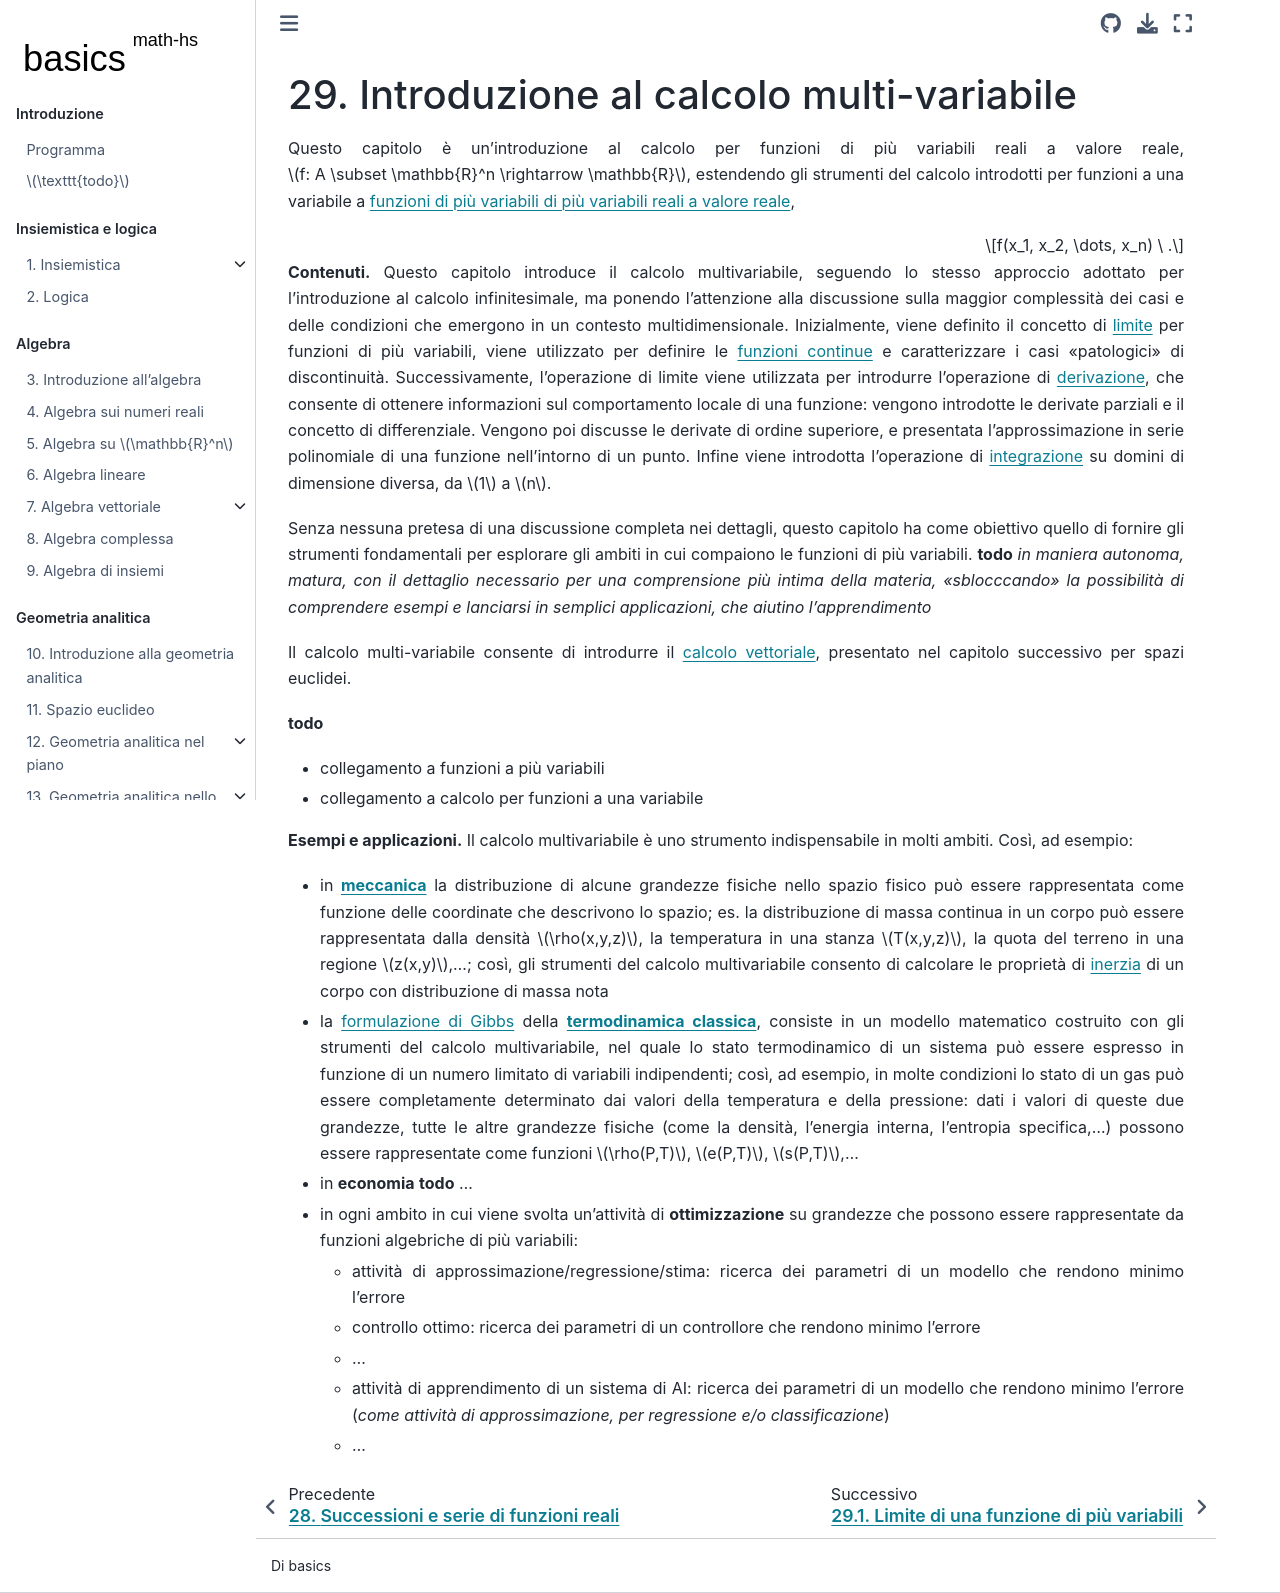

repository: Basics2022/bbooks-math-miscellanea-hs · page: ch/multivariable-calculus.html · generator: jekyll

(multivariable-calculus:intro)=
# Introduzione al calcolo multi-variabile

Questo capitolo è un'introduzione al calcolo per funzioni di più variabili reali a valore reale, $f: A \subset \mathbb{R}^n \rightarrow \mathbb{R}$, estendendo gli strumenti del calcolo introdotti per funzioni a una variabile a [funzioni di più variabili di più variabili reali a valore reale](math-hs:precalculus:multivariable-real-fun),

$$f(x_1, x_2, \dots, x_n) \ .$$

**Contenuti.** Questo capitolo introduce il calcolo multivariabile, seguendo lo stesso approccio adottato per l'introduzione al calcolo infinitesimale, ma ponendo l'attenzione alla discussione sulla maggior complessità dei casi e delle condizioni che emergono in un contesto multidimensionale.
Inizialmente, viene definito il concetto di [limite](multivariable-calculus:limit) per funzioni di più variabili, viene utilizzato per definire le [funzioni continue](multivariable-calculus:continuity) e caratterizzare i casi "patologici" di discontinuità.
Successivamente, l'operazione di limite viene utilizzata per introdurre l'operazione di [derivazione](multivariable-calculus:derivatives), che consente di ottenere informazioni sul comportamento locale di una funzione: vengono introdotte le derivate parziali e il concetto di differenziale. Vengono poi discusse le derivate di ordine superiore, e presentata l'approssimazione in serie polinomiale di una funzione nell'intorno di un punto.
Infine viene introdotta l'operazione di [integrazione](multivariable-calculus:integrals) su domini di dimensione diversa, da $1$ a $n$.

Senza nessuna pretesa di una discussione completa nei dettagli, questo capitolo ha come obiettivo quello di fornire gli strumenti fondamentali per esplorare gli ambiti in cui compaiono le funzioni di più variabili. **todo** *in maniera autonoma, matura, con il dettaglio necessario per una comprensione più intima della materia, "sblocccando" la possibilità di comprendere esempi e lanciarsi in semplici applicazioni, che aiutino l'apprendimento*

Il calcolo multi-variabile consente di introdurre il [calcolo vettoriale](vector-calculus), presentato nel capitolo successivo per spazi euclidei.

**todo**
- collegamento a funzioni a più variabili
- collegamento a calcolo per funzioni a una variabile

**Esempi e applicazioni.** Il calcolo multivariabile è uno strumento indispensabile in molti ambiti. Così, ad esempio:
- in [**meccanica**](https://basics2022.github.io/bbooks-physics-hs/ch/mechanics.html) la distribuzione di alcune grandezze fisiche nello spazio fisico può essere rappresentata come funzione delle coordinate che descrivono lo spazio; es. la distribuzione di massa continua in un corpo può essere rappresentata dalla densità $\rho(x,y,z)$, la temperatura in una stanza $T(x,y,z)$, la quota del terreno in una regione $z(x,y)$,...; così, gli strumenti del calcolo multivariabile consento di calcolare le proprietà di [inerzia](https://basics2022.github.io/bbooks-physics-hs/ch/mechanics/inertia.html) di un corpo con distribuzione di massa nota
- la [formulazione di Gibbs](https://basics2022.github.io/bbooks-physics-hs/ch/thermodynamics/principles-gibbs-phase-rule.html) della [**termodinamica classica**](https://basics2022.github.io/bbooks-physics-hs/ch/thermodynamics/foundation.html), consiste in un modello matematico costruito con gli strumenti del calcolo multivariabile, nel quale lo stato termodinamico di un sistema può essere espresso in funzione di un numero limitato di variabili indipendenti; così, ad esempio, in molte condizioni lo stato di un gas può essere completamente determinato dai valori della temperatura e della pressione: dati i valori di queste due grandezze, tutte le altre grandezze fisiche (come la densità, l'energia interna, l'entropia specifica,...) possono essere rappresentate come funzioni $\rho(P,T)$, $e(P,T)$, $s(P,T)$,...
- in **economia** **todo** ...
- in ogni ambito in cui viene svolta un'attività di **ottimizzazione** su grandezze che possono essere rappresentate da funzioni algebriche di più variabili:
  - attività di approssimazione/regressione/stima: ricerca dei parametri di un modello che rendono minimo l'errore
  - controllo ottimo: ricerca dei parametri di un controllore che rendono minimo l'errore
  - ...
  - attività di apprendimento di un sistema di AI: ricerca dei parametri di un modello che rendono minimo l'errore (*come attività di approssimazione, per regressione e/o classificazione*)
  - ...

<!--
I concetti di limite, derivata e integrale introdotti per le funzioni reali di variabile reale, $f: D \subset \mathbb{R} \rightarrow \mathbb{R}$ nella sezione del calcolo infinitesimale, vengono qui estesi alle funzoni a valore reale di più variabili, $f: D \subset \mathbb{R}^n \rightarrow \mathbb{R}$.

Gli strumenti del calcolo multi-variabile vengono successivamente utilizzati per il calcolo vettoriale.

Le funzioni e il calcolo multi-variabile trovano la loro applicazione in molti ambiti, tra i quali:
- la **formulazione di Gibbs della termodinamica classica** **todo** *link*
- l'**ottimizzazione** **todo** *link* e le molte applicazioni che coinvolgono un'ottimizzazione di funzioni continue e differenziabili come:
  - l'approssimazione con metodi di massima somiglianza, MLE, che prevedono la minimizzazione di una funzione di errore
  - la programmazione ottima
  - il controllo ottimo
  - ...
-->
